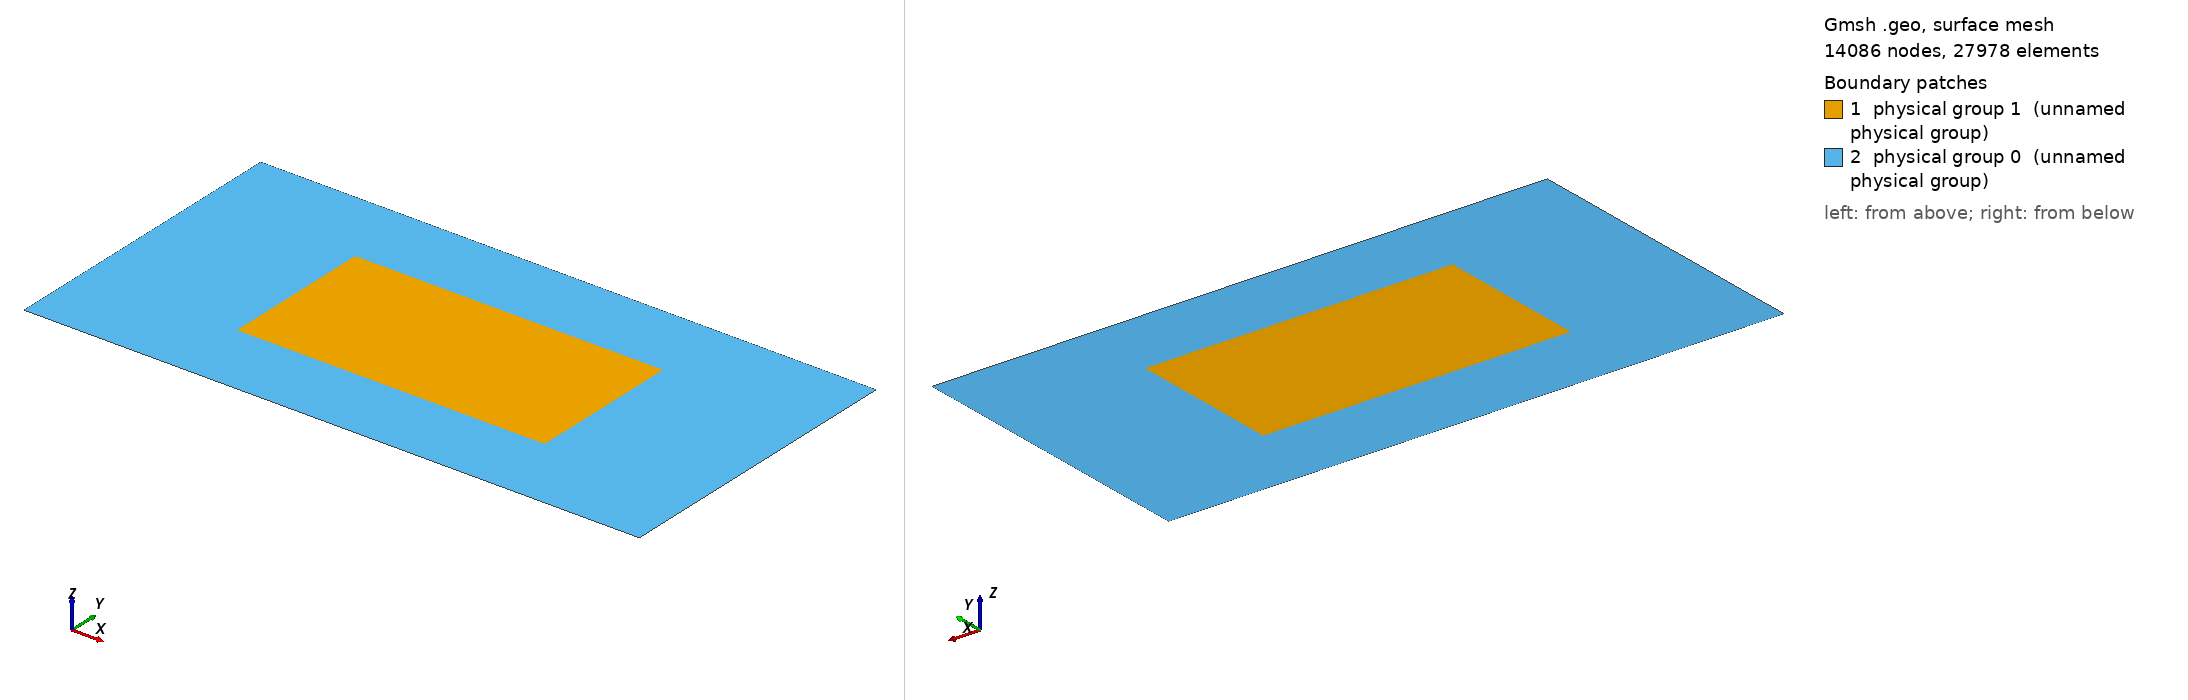

Gmsh geometry script, surface-meshed: 14086 nodes, 27978 surface elements. Boundary patches (legend numbers): 1 physical group 1 (unnamed physical group), 2 physical group 0 (unnamed physical group). Left view from above one corner, right view from below the opposite corner. Legend entries are the model's physical surfaces. The drawing asked Gmsh for element sizes between 1% and 20% of the model's largest extent; the script's own settings can give other sizes.

=== mesh.geo (drawn) ===
basin_x = 640;
basin_y = 320;
site_x = 320;
site_y = 160;
element_size = 2.5;
element_size_coarse = 10;

Point(1) = {0, 0, 0, element_size_coarse};
Point(2) = {basin_x, 0, 0, element_size_coarse};
Point(3) = {0, basin_y, 0, element_size_coarse};
Point(4) = {basin_x, basin_y, 0, element_size_coarse};

Point(5) = {(basin_x - site_x)/2, (basin_y - site_y)/2, 0, element_size};
Extrude{site_x, 0, 0} { Point{5}; Layers{site_x/element_size}; }
Extrude{0, site_y, 0} { Line{1}; Layers{site_y/element_size}; }

Line(6) = {1, 2};
Line(7) = {2, 4};
Line(8) = {4, 3};
Line(9) = {3, 1};
Line Loop(10) = {9, 6, 7, 8};
Line Loop(11) = {3, 2, -4, -1};
Plane Surface(12) = {10, 11};
Physical Surface(0) = {12};
Physical Surface(1) = {5};
Physical Line(2) = {7};
Physical Line(1) = {9};
Physical Line(3) = {8, 6};
